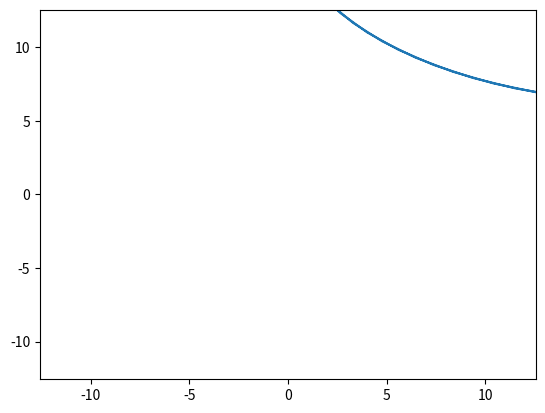

Write the Python code that produced this figure.
import numpy as np
import matplotlib.pyplot as plt
from matplotlib.animation import FuncAnimation
'''fig, ax = plt.subplots()

anim_obj, = plt.plot([], [])
def update(t):
    A = t
    x_array = np.arange(-4*np.pi, 4*np.pi, 0.01)
    y_array = A * np.sin(x_array)
    anim_obj.set_data(x_array, y_array)
    return anim_obj

A_array = np.arange(0.5, 3.0, 0.25)
ani = FuncAnimation(fig,
                    update,
                    frames = A_array)
ax.set_xlim(-4*np.pi, 4*np.pi)
ax.set_ylim(-4*np.pi, 4*np.pi)
ani.save('animation_sin.gif')'''
fig, ax = plt.subplots()

anim_obj, = plt.plot([], [])
def update_radius(R):
    a = np.linspace(0, 4 * np.pi, 100)
    x = 1.5*R * np.cos(a)
    y = R * np.sin(a)
    return x, y
def update(t):
    x, y = update_radius(t)
    anim_obj.set_data(x+1.5*t, y+1.5*t)
    return anim_obj
x = []
y = []

anim = FuncAnimation(fig, 
                    update, 
                    frames=np.arange(0, 4*np.pi, 0.1),
                    interval=100,
                    )
ax.set_xlim(-4*np.pi, 4*np.pi)
ax.set_ylim(-4*np.pi, 4*np.pi)  
anim.save('animation_elipse.gif')


    
